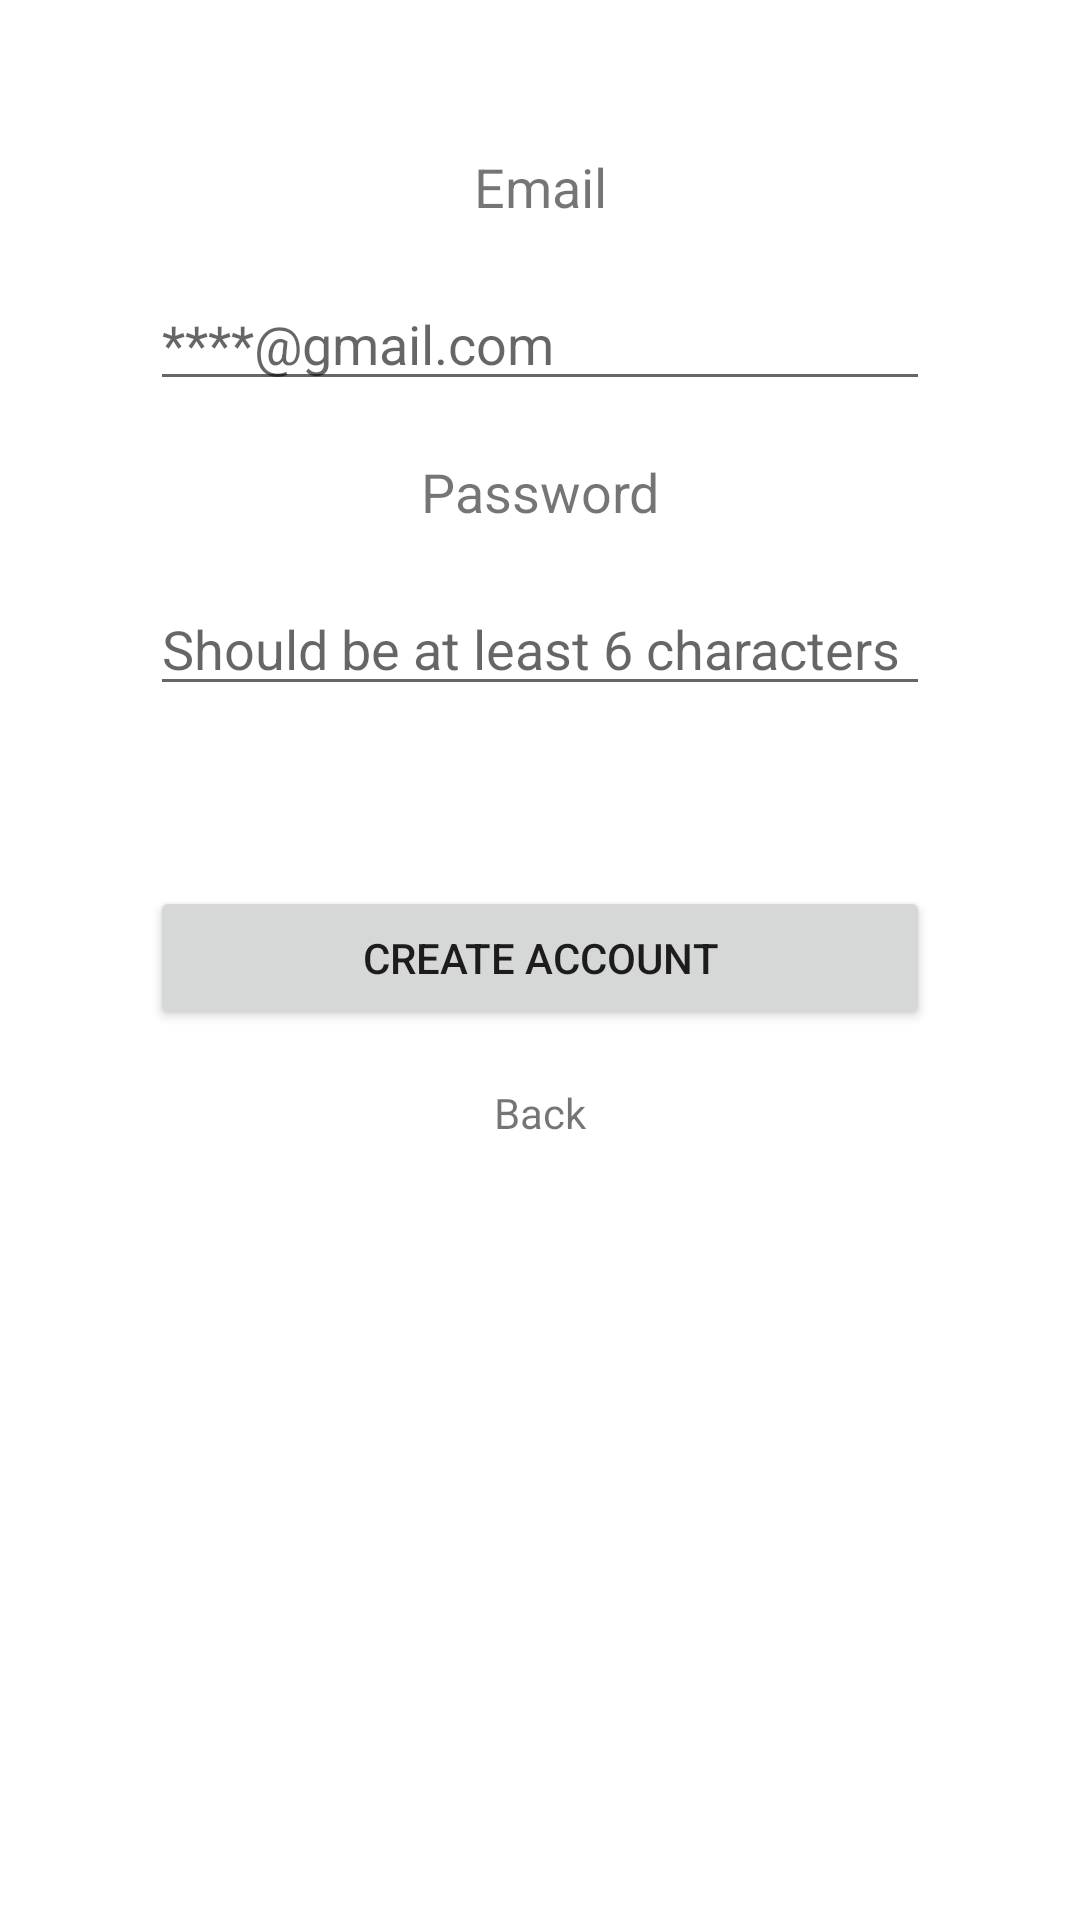

Produce the Android XML layout that renders to this screen, including the resource entries it uses.
<!-- AndroidManifest.xml: application theme Theme.TodoList -->
<!-- res/layout/fragment_register.xml -->
<?xml version="1.0" encoding="utf-8"?>
<androidx.constraintlayout.widget.ConstraintLayout xmlns:android="http://schemas.android.com/apk/res/android"
    xmlns:app="http://schemas.android.com/apk/res-auto"
    android:layout_width="match_parent"
    android:layout_height="match_parent">

    <TextView
        android:id="@+id/register_email_title"
        android:layout_width="0dp"
        android:layout_height="wrap_content"
        android:layout_marginStart="50dp"
        android:layout_marginTop="50dp"
        android:layout_marginEnd="50dp"
        android:gravity="center"
        android:text="@string/email_title"
        android:textSize="18dp"
        app:layout_constraintEnd_toEndOf="parent"
        app:layout_constraintStart_toStartOf="parent"
        app:layout_constraintTop_toTopOf="parent" />

    <EditText
        android:id="@+id/register_email"
        android:layout_width="0dp"
        android:layout_height="wrap_content"
        android:layout_marginStart="50dp"
        android:layout_marginTop="18dp"
        android:layout_marginEnd="50dp"
        android:hint="@string/create_account_email_tint"
        app:layout_constraintEnd_toEndOf="parent"
        app:layout_constraintStart_toStartOf="parent"
        app:layout_constraintTop_toBottomOf="@+id/register_email_title" />

    <TextView
        android:id="@+id/register_password_title"
        android:layout_width="0dp"
        android:layout_height="wrap_content"
        android:layout_marginStart="50dp"
        android:layout_marginTop="18dp"
        android:layout_marginEnd="50dp"
        android:gravity="center"
        android:text="@string/password_title"
        android:textSize="18dp"
        app:layout_constraintEnd_toEndOf="parent"
        app:layout_constraintStart_toStartOf="parent"
        app:layout_constraintTop_toBottomOf="@+id/register_email" />

    <EditText
        android:id="@+id/register_password"
        android:layout_width="0dp"
        android:layout_height="wrap_content"
        android:layout_marginStart="50dp"
        android:layout_marginTop="18dp"
        android:layout_marginEnd="50dp"
        android:hint="@string/create_account_password_tint"
        android:inputType="textPassword"
        app:layout_constraintEnd_toEndOf="parent"
        app:layout_constraintStart_toStartOf="parent"
        app:layout_constraintTop_toBottomOf="@+id/register_password_title" />

    <Button
        android:id="@+id/create_account"
        android:layout_width="0dp"
        android:layout_height="wrap_content"
        android:layout_marginStart="50dp"
        android:layout_marginTop="60dp"
        android:layout_marginEnd="50dp"
        android:text="@string/create_account"
        app:layout_constraintEnd_toEndOf="parent"
        app:layout_constraintStart_toStartOf="parent"
        app:layout_constraintTop_toBottomOf="@+id/register_password" />

    <TextView
        android:id="@+id/reset_back"
        android:layout_width="wrap_content"
        android:layout_height="wrap_content"
        android:layout_marginStart="50dp"
        android:layout_marginTop="18dp"
        android:layout_marginEnd="50dp"
        android:text="@string/back"
        app:layout_constraintEnd_toEndOf="parent"
        app:layout_constraintStart_toStartOf="parent"
        app:layout_constraintTop_toBottomOf="@+id/create_account" />

    <ProgressBar
        android:id="@+id/progressBar"
        android:layout_width="wrap_content"
        android:layout_height="wrap_content"
        android:visibility="gone"
        app:layout_constraintBottom_toBottomOf="parent"
        app:layout_constraintLeft_toLeftOf="parent"
        app:layout_constraintRight_toRightOf="parent"
        app:layout_constraintTop_toTopOf="parent" />
</androidx.constraintlayout.widget.ConstraintLayout>
<!-- resources referenced by this layout -->
<resources>
  <string name="back">Back</string>
  <string name="create_account">Create account</string>
  <string name="create_account_email_tint">****@gmail.com</string>
  <string name="create_account_password_tint">Should be at least 6 characters</string>
  <string name="email_title">Email</string>
  <string name="password_title">Password</string>
  <style name="Theme.TodoList" parent="Theme.MaterialComponents.DayNight.DarkActionBar">
          
          <item name="colorPrimary">@color/layout_main_background</item>
          <item name="colorPrimaryVariant">@color/layout_main_background</item>
          <item name="colorOnPrimary">@color/black</item>
          
          <item name="colorSecondary">@color/teal_200</item>
          <item name="colorSecondaryVariant">@color/teal_700</item>
          <item name="colorOnSecondary">@color/black</item>
          
          <item name="android:statusBarColor" tools:targetApi="l">?attr/colorPrimaryVariant</item>
          
          <item name="android:windowLightStatusBar">true</item>
          <item name="alertDialogTheme">@style/AlertDialogCustom</item>
      </style>
  <color name="layout_main_background">#f5f6f7</color>
  <color name="black">#FF000000</color>
  <color name="teal_200">#FF03DAC5</color>
  <color name="teal_700">#FF018786</color>
  <style name="AlertDialogCustom" parent="@style/Theme.AppCompat.Light.Dialog.Alert">
          <item name="android:colorAccent">@color/black</item>
      </style>
</resources>
